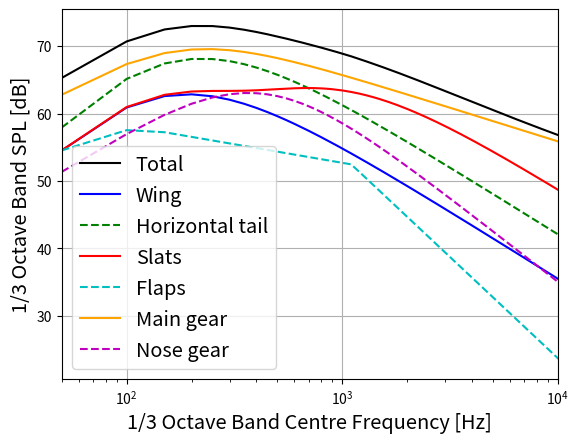
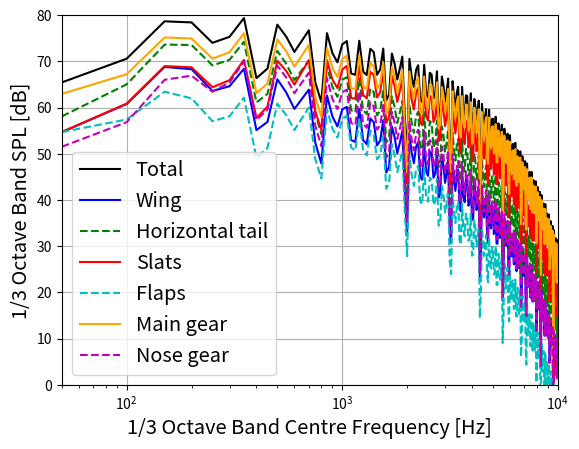

Write Python code to recreate these figures, in order.
# -*- coding: utf-8 -*-
"""
Created on Tue Jun 11 15:50:09 2019

[redacted]
"""
import numpy as np
import matplotlib.pyplot as plt
#-----------------------------------INPUTS NEEDED-----------------------------
#A_w = wing area [m^2]
#b_w = wingspan [m]
#A_h = horizontal tail area [m^2]
#b_h = horizontal tail span [m]
#A_f = flap area [m^2]
#b_f = flap span [m]
#d = wheel diameter [m]
#n_gear = number of wheels in gear
#f = frequency [Hz], consider range 50-10000 Hz
#theta_flap = 30*np.pi/180 #flap deflection in rad
#r = distance to oberserver as prescribed by the noise measurement points

robs = 1.75 #height of the observer

A_w = 207.9561486
b_w = 51.99451828


A_h = 43.79994488
b_h = 13.23630536

b_f = 0.61*b_w
A_f = 54.

d_main = 1.14
d_nose = 0.81

n_gear = 8
n_nose = 2

theta_flap = 5*np.pi/180.
V =93.8

r =300.

theta = 90.*np.pi/180.         #emission angle (overhead so 90 degrees)
phi =0.# 90.*np.pi/180. 

#"""Input values of the fokker 70"""
#A_w = 81.
#b_w = 28.
#
#A_h = 21.72
#b_h = 10.04
#
#A_f = 6.5
#b_f = 16.
#d = 1.1
#
#n_gear = 4.
#n_nose = 2.
#
#theta_flap = 30*np.pi/180.
#V = 68.
#r = 63.5 


#-------------------------GENERAL CONSTANT INPUTS------------------------------
mu = 1.84e-05       #dynamic viscosity kg/ms 
rho = 1.225
c = 343.2           #speed of sound [m/s]
M = V/c             #Mach number during approach   
           #azimuth angle (overhead so 0)
pe0 = 2e-05         #Reference effective pressure [N/m^2] [Pa]



#-----------------------------------DEFINITIONS------------------------------
"""Effective noise power """
#c = speed of sound
#D = directivity factor
#F = emperical spectral function
#P = power function [W]
def pe_2(rho,M,c,r,P,D,F,theta):
    pe_2 = (rho*c*P*D*F)/(4*np.pi*(r**2)*(1. - M*np.cos(theta))**4)
    return pe_2
    
"""Power function"""
#K&a = dimensionless constants based on emperical data
#G = geometry function
#b_w = wing span [m]
def Power(k,a,M,G):
    P = k*(M**a)*G*(rho*(c**3)*b_w**2)  
    return P
    
"""Strouhal number"""
#L = length scale characteristics of component considered
#f = frequency considered
def Strouhal(f,L,M,theta,c):
    S = (f*L*(1. - M*np.cos(theta)))/(M*c)
    return S
    
#-------------------------PER COMPONENT NOISE----------------------------------
freq = np.arange(50,10500,50)

SPL = []
SPL_wing = []
SPL_tail = []
SPL_slats = []
SPL_flaps = []
SPL_gear = []
SPL_nose = []

SPL_cor = []
SPL_wing_cor = []
SPL_tail_cor = []
SPL_slats_cor = []
SPL_flaps_cor = []
SPL_gear_cor = []
SPL_nose_cor = []

F_list = []
S_list = []

for f in freq:
    """TE clean wing"""
    k_w = 4.464e-05
    a_w = 5.
    
    G_wing = 0.37*(A_w/b_w**2)*((rho*M*c*A_w)/(mu*b_w))**(-0.2)
    L_wing = G_wing*b_w
    
    #Strouhal number
    S_wing = Strouhal(f,L_wing,M,theta,c)
    #Power function
    P_wing = Power(k_w,a_w,M,G_wing)
    #Spectral function
    F_wing = 0.613*(10*S_wing)**4 * ((10*S_wing)**1.5 + 0.5)**(-4)
    #Directivity function
    D_wing = 4*np.cos(phi)**2*np.cos(theta/2.)**2
    
    #Effective power
    pe_wing = pe_2(rho,M,c,r,P_wing,D_wing,F_wing,theta)
    SPL_wingi = 10*np.log10(pe_wing/pe0**2)
    PSL_wing = 10*np.log10(P_wing/pe0**2)

    """Horizontal tailplane"""
    k_h = 4.464e-05
    a_h = 5.
    
    G_tail = 0.37*(A_h/b_h**2)*((rho*M*c*A_h)/(mu*b_h))**(-0.2)
    L_tail = G_tail*b_h
    
    #Strouhal number
    S_tail = Strouhal(f,L_tail,M,theta,c)
    #Power function
    P_tail = Power(k_h,a_h,M,G_tail)
    #Spectral function
    F_tail = 0.613*(10*S_tail)**4 * ((10*S_tail)**1.5 + 0.5)**(-4)
    #Directivity function
    D_tail = 4*np.cos(phi)**2*np.cos(theta/2.)**2
    
    #Effective power
    pe_tail = pe_2(rho,M,c,r,P_tail,D_tail,F_tail,theta)
    SPL_taili = 10*np.log10(pe_tail/pe0**2)
    PSL_tail = 10*np.log10(P_tail/pe0**2)
    
    """LE slats"""
    k_slats = 4.464e-05
    a_slats = 5.
    
    G_slats = 0.37*(A_w/b_w**2)*((rho*M*c*A_w)/(mu*b_w))**(-0.2)
    L_slats = G_slats*b_w
    
    #Strouhal number
    S_slats = Strouhal(f,L_slats,M,theta,c)
    #Power function
    P_slats = Power(k_slats,a_slats,M,G_slats)
    #Spectral function
    F_slats = 0.613*(10*S_slats)**4 * ((10*S_slats)**1.5 + 0.5)**(-4) + 0.613*(2.19*S_slats)**4 * ((2.19*S_slats)**1.5+ 0.5)**(-4)
    #Directivity function
    D_slats = 4*np.cos(phi)**2*np.cos(theta/2.)**2
    
    #Effective power
    pe_slats = pe_2(rho,M,c,r,P_slats,D_slats,F_slats,theta)
    SPL_slatsi = 10*np.log10(pe_slats/pe0**2)
    PSL_slats = 10*np.log10(P_slats/pe0**2)
    
    """TE flaps"""
    k_f = 2.787e-04
    a_f = 6.
    
    G_flaps = (A_f/b_w**2)*np.sin(theta_flap)**2
    L_flaps = A_f/b_f
    
    #Strouhal number
    S_flaps = Strouhal(f,L_flaps,M,theta,c)
    #Power function
    P_flaps = Power(k_f,a_f,M,G_flaps)
    #Spectral function
    if S_flaps < 2.:
        F_flaps = 0.0480*S_flaps
    elif 2. <= S_flaps <= 20.:
        F_flaps = 0.1406*(S_flaps)**(-0.55)
    elif S_flaps > 20:
        F_flaps = 216.49*S_flaps**(-3)
    #Directivity function
    D_flaps = 3.*(np.sin(theta_flap)*np.cos(theta) + np.cos(theta_flap)*np.sin(theta)*np.cos(phi))**2
    
    #Effective power
    pe_flaps = pe_2(rho,M,c,r,P_flaps,D_flaps,F_flaps,theta)
    SPL_flapsi = 10*np.log10(pe_flaps/pe0**2)
    PSL_flaps = 10*np.log10(P_flaps/pe0**2)
    
    
    """Main landing gear"""
    if n_gear == 2:
        k_gear = 4.349e-04
    else:
        k_gear = 3.414e-04
    
    a_gear = 6
        
    G_gear = n_gear*(d_main/b_w)**2    
    L_gear = d_main
    
    #Strouhal number
    S_gear = Strouhal(f,L_gear,M,theta,c)
    #Power function
    P_gear = Power(k_gear,a_gear,M,G_gear)
    #Spectral function
    if n_gear == 2:
        F_gear = 13.595*S_gear**2 * (S_gear**2 + 12.5)**(-2.25)
    else:
        F_gear = 0.0577*S_gear**2 * (0.25*S_gear**2 + 1)**(-1.5)
    #Directivity function
    D_gear = (3./2.)*np.sin(theta)**2
    
    #Effective power
    pe_gear = pe_2(rho,M,c,r,P_gear,D_gear,F_gear,theta)
    SPL_geari = 10*np.log10(pe_gear/pe0**2)
    PSL_gear = 10*np.log10(P_gear/pe0**2)
   
    #To verify   
    F_list.append(np.log10(F_gear))
    S_list.append(np.log10(S_gear))
    
    
    """Nose gear"""
    if n_nose == 2:
        k_nose = 4.349e-04
    else:
        k_nose = 3.414e-04
    
    a_nose = 6
        
    G_nose = n_nose*(d_nose/b_w)**2    
    L_nose = d_nose
    
    #Strouhal number
    S_nose = Strouhal(f,L_nose,M,theta,c)
    #Power function
    P_nose = Power(k_nose,a_nose,M,G_nose)
    #Spectral function
    if n_nose == 2:
        F_nose = 13.595*S_nose**2 * (S_nose**2 + 12.5)**(-2.25)
    else:
        F_nose = 0.0577*S_nose**2 * (0.25*S_nose**2 + 1)**(-1.5)
    #Directivity function
    D_nose = (3./2.)*np.sin(theta)**2
    
    #Effective power
    pe_nose = pe_2(rho,M,c,r,P_nose,D_nose,F_nose,theta)
    SPL_nosei = 10*np.log10(pe_nose/pe0**2)
    PSL_nose = 10*np.log10(P_nose/pe0**2)
   


    
    """Total sound pressure level SPL in dB"""  
    #Use superposition to sum contributions
    SPL_airframe = 10.*np.log10((pe_wing + pe_tail + pe_slats + pe_flaps + pe_gear)/pe0**2)

    #Atmospheric absorption from reader of master course Table 3, part II, chapter 3
    alpha = 1e-09*f**2 + 1e-06*f + 0.0008
    SPL_absorp = alpha*r
    
    #Ground effect noise
    dSPL = 10.*np.log10(abs(2 + 2*np.cos((4*np.pi*f)/c)*robs*np.sin(theta)))

    #Total and component SPL values    
    SPL.append(SPL_airframe ) 
    SPL_wing.append(SPL_wingi )
    SPL_tail.append(SPL_taili )
    SPL_slats.append(SPL_slatsi )
    SPL_flaps.append(SPL_flapsi)
    SPL_gear.append(SPL_geari )
    SPL_nose.append(SPL_nosei )

    #Total and component SPL values including correction values
    SPL_cor.append(SPL_airframe + dSPL - SPL_absorp)
    SPL_wing_cor.append(SPL_wingi + dSPL - SPL_absorp)
    SPL_tail_cor.append(SPL_taili + dSPL - SPL_absorp)
    SPL_slats_cor.append(SPL_slatsi + dSPL - SPL_absorp)
    SPL_flaps_cor.append(SPL_flapsi + dSPL - SPL_absorp)
    SPL_gear_cor.append(SPL_geari + dSPL - SPL_absorp)
    SPL_nose_cor.append(SPL_nosei + dSPL - SPL_absorp)
   
plt.figure(1)  
plt.plot(freq,SPL,"k",label = "Total")
plt.plot(freq,SPL_wing,"b",label= "Wing")
plt.plot(freq,SPL_tail,"g--",label = "Horizontal tail")
plt.plot(freq,SPL_slats,"r", label = "Slats")
plt.plot(freq,SPL_flaps,"c--", label = "Flaps")
plt.plot(freq, SPL_gear,"orange",label = "Main gear")
plt.plot(freq, SPL_nose,"m--",label = "Nose gear")
#plt.plot(freq,SPL_cor,"y", label = "Tot corr.")

#plt.title("Airframe noise") 
plt.grid(True)
plt.xlabel("1/3 Octave Band Centre Frequency [Hz]",fontsize ='x-large')
plt.ylabel("1/3 Octave Band SPL [dB]",fontsize ='x-large')
plt.xlim(50,10000)
plt.xscale('log')
plt.legend(fontsize ='x-large')
#plt.ylim(0,80)

plt.figure(2)
plt.plot(freq,SPL_cor,"k",label = "Total")
plt.plot(freq,SPL_wing_cor,"b",label= "Wing")
plt.plot(freq,SPL_tail_cor, "g--",label = "Horizontal tail")
plt.plot(freq,SPL_slats_cor, "r", label = "Slats")
plt.plot(freq,SPL_flaps_cor, "c--", label = "Flaps")
plt.plot(freq, SPL_gear_cor,"orange",label = "Main gear")
plt.plot(freq, SPL_nose_cor,"m--",label = "Nose gear")

#plt.title("Airframe noise including ground effect and atmospheric absorption") 
plt.grid(True)
plt.xlabel("1/3 Octave Band Centre Frequency [Hz]",fontsize ='x-large')
plt.ylabel("1/3 Octave Band SPL [dB]",fontsize ='x-large')
plt.xlim(50,10000)
plt.xscale('log')
plt.legend(fontsize ='x-large')
plt.ylim(0,80)
#plt.show()


#plt.plot(S_list,F_list)
##plt.xscale('log')
##plt.yscale('log')
#plt.show()







    
    
    
    